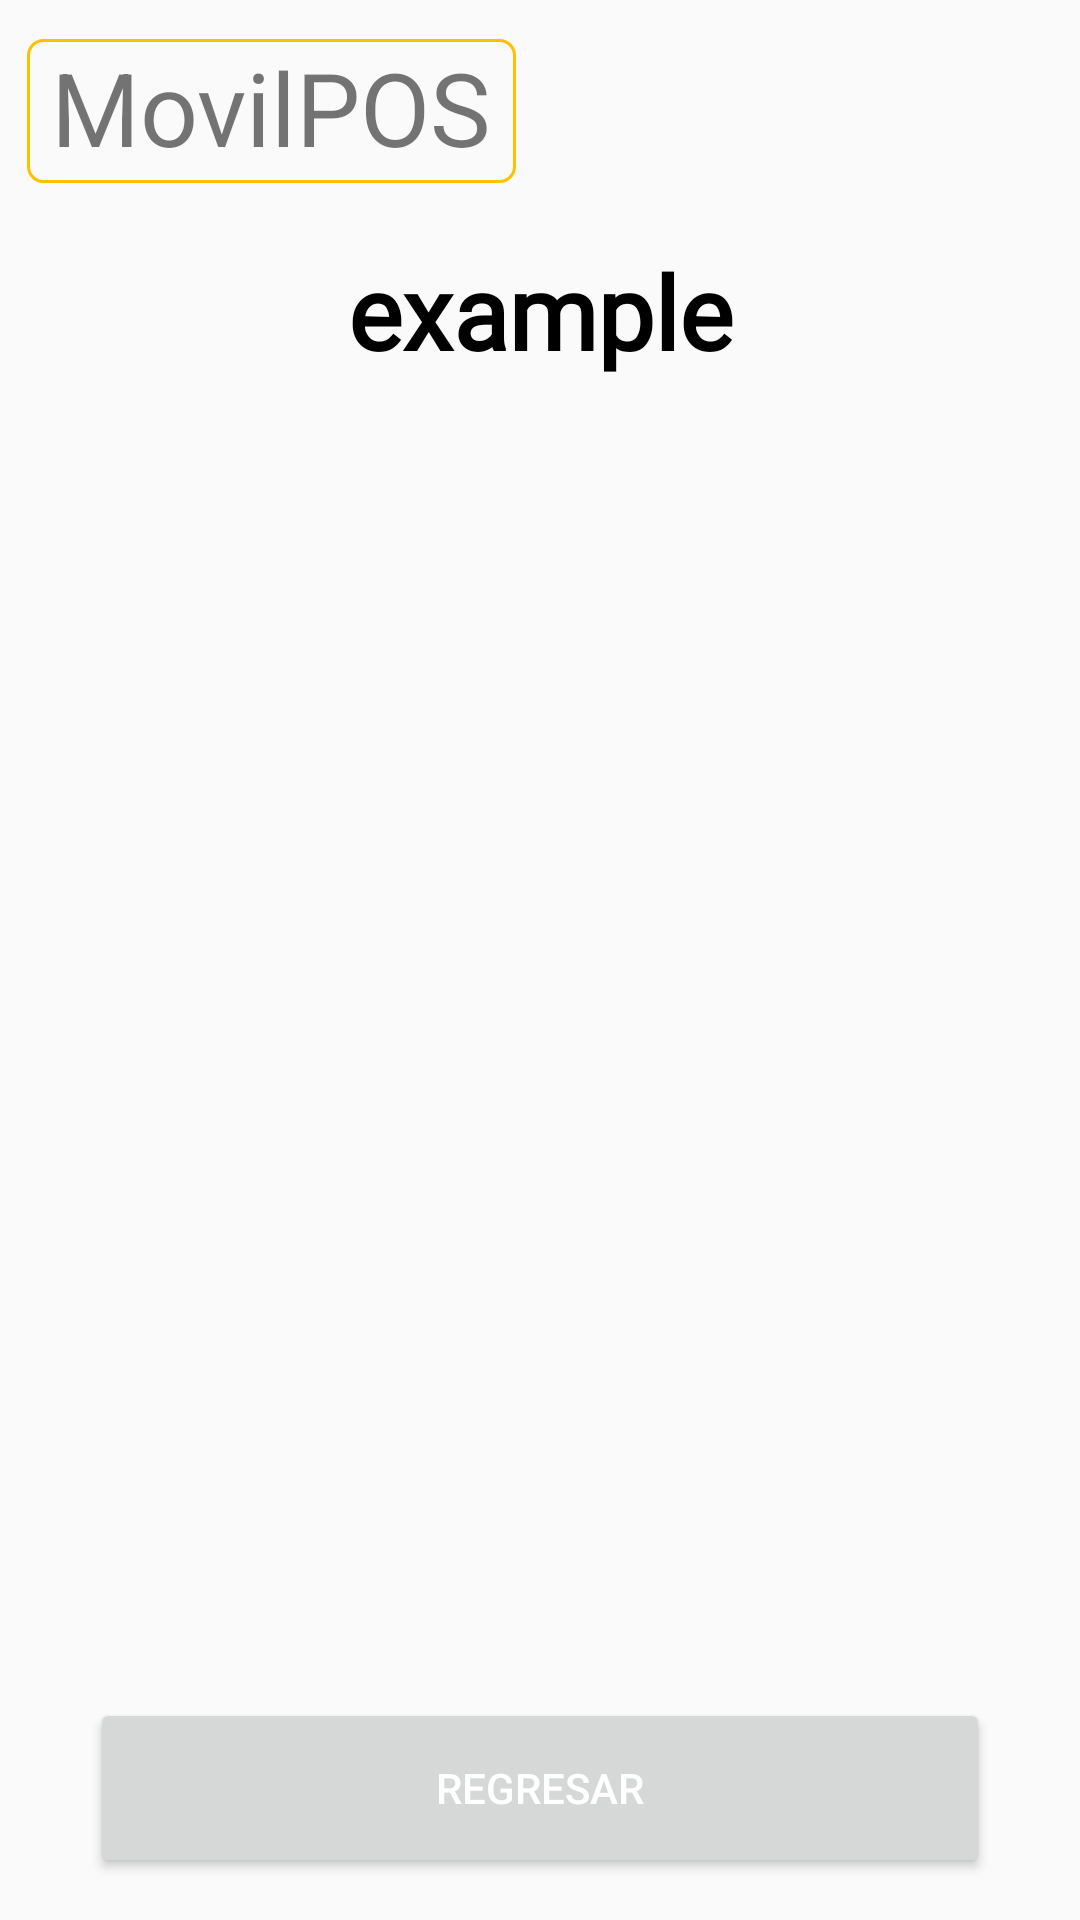

Layout XML and referenced resources for this Android screen:
<!-- AndroidManifest.xml: application theme Theme.ProyectoMovilPOS -->
<!-- res/layout/activity_acategoria.xml -->
<?xml version="1.0" encoding="utf-8"?>
<androidx.constraintlayout.widget.ConstraintLayout xmlns:android="http://schemas.android.com/apk/res/android"
    xmlns:app="http://schemas.android.com/apk/res-auto"
    xmlns:tools="http://schemas.android.com/tools"
    android:id="@+id/main"
    android:layout_width="match_parent"
    android:layout_height="match_parent"
    tools:context=".aCategoria">

    <TextView
        android:id="@+id/TituloaCategoriaMovilPOS"
        android:layout_width="163dp"
        android:layout_height="48dp"
        android:background="@drawable/custom_logo"
        android:text="MovilPOS"
        android:textAlignment="center"
        android:textSize="34sp"
        app:layout_constraintBottom_toBottomOf="parent"
        app:layout_constraintEnd_toEndOf="parent"
        app:layout_constraintHorizontal_bias="0.045"
        app:layout_constraintStart_toStartOf="parent"
        app:layout_constraintTop_toTopOf="parent"
        app:layout_constraintVertical_bias="0.022" />

    <TextView
        android:id="@+id/tvCategoria_02"
        android:layout_width="0dp"
        android:layout_height="49dp"
        android:layout_marginStart="20dp"
        android:layout_marginEnd="20dp"
        android:background="@drawable/custom_textview_nombre_gris"
        android:fontFamily="@font/lexend_medium"
        android:text="example"
        android:textAlignment="center"
        android:textColor="#000000"
        android:textSize="34sp"
        android:textStyle="bold"
        app:layout_constraintBottom_toBottomOf="parent"
        app:layout_constraintEnd_toEndOf="parent"
        app:layout_constraintHorizontal_bias="0.498"
        app:layout_constraintStart_toStartOf="parent"
        app:layout_constraintTop_toBottomOf="@+id/TituloaCategoriaMovilPOS"
        app:layout_constraintVertical_bias="0.038" />

    <Button
        android:id="@+id/btnBack02"
        android:layout_width="0dp"
        android:layout_height="60dp"
        android:layout_marginStart="30dp"
        android:layout_marginEnd="30dp"
        android:text="Regresar"
        android:textColor="#FFFFFF"
        app:layout_constraintBottom_toBottomOf="parent"
        app:layout_constraintEnd_toEndOf="parent"
        app:layout_constraintHorizontal_bias="0.0"
        app:layout_constraintStart_toStartOf="parent"
        app:layout_constraintTop_toTopOf="parent"
        app:layout_constraintVertical_bias="0.976" />

    <androidx.recyclerview.widget.RecyclerView
        android:id="@+id/mRecyclerView01"
        android:layout_width="0dp"
        android:layout_height="0dp"
        android:layout_marginStart="1dp"
        android:layout_marginTop="5dp"
        android:layout_marginEnd="1dp"
        app:layout_constraintBottom_toTopOf="@+id/btnBack02"
        app:layout_constraintEnd_toEndOf="parent"
        app:layout_constraintStart_toStartOf="parent"
        app:layout_constraintTop_toBottomOf="@+id/tvCategoria_02" />

</androidx.constraintlayout.widget.ConstraintLayout>
<!-- resources referenced by this layout -->
<resources>
  <!-- drawable custom_logo (drawable) -->
  <?xml version="1.0" encoding="utf-8"?>
  <shape xmlns:android="http://schemas.android.com/apk/res/android">
  
      <corners android:radius="5dp"/>
      <stroke android:width="1dp" android:color="@color/yellow"/>
  
  </shape>
  <style name="Theme.ProyectoMovilPOS" parent="Base.Theme.ProyectoMovilPOS" />
  <color name="yellow">#FFC000</color>
  <style name="Base.Theme.ProyectoMovilPOS" parent="Theme.AppCompat.Light.NoActionBar">
          
          
      </style>
</resources>
